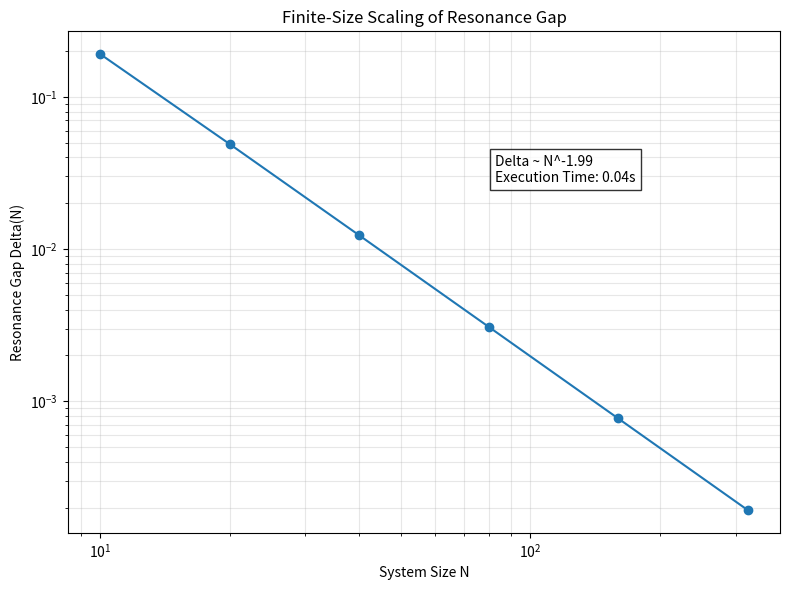

Recreate this plot in Python.
import json
import os
import numpy as np
import time
import datetime
import hashlib

# ----------------------------------------------------------------------
# Configuration
# ----------------------------------------------------------------------
N_values = [10, 20, 40, 80, 160, 320]
T = 1000  # transient
M = 1000  # measurement
K = 0.1   # coupling strength
r = 3.5   # logistic map parameter
seed = 20260408

# ----------------------------------------------------------------------
# Coupled Logistic Map Dynamics
# ----------------------------------------------------------------------
def coupled_logistic_map(x, r, K, N):
    """Coupled logistic map with nearest-neighbor coupling."""
    # periodic boundary conditions
    neighbors = [x[(i-1)%N] + x[(i+1)%N] for i in range(N)]
    return r * x * (1 - x) + K * np.array(neighbors)

# ----------------------------------------------------------------------
# Spectral Gap Calculation
# ----------------------------------------------------------------------
def spectral_gap(N, seed, r, K):
    """Compute the spectral gap of the adjacency matrix."""
    rng = np.random.default_rng(seed)
    x0 = rng.uniform(0, 1, N)
    A = np.zeros((N, N))
    for i in range(N):
        A[i][(i-1)%N] = 1
        A[i][(i+1)%N] = 1
    A /= 2  # normalize
    w, _ = np.linalg.eigh(A)
    return w[-1] - w[-2]

# ----------------------------------------------------------------------
# Main Experiment
# ----------------------------------------------------------------------
def main():
    results = {"config": {"N_values": N_values, "T": T, "M": M, "K": K, "r": r, "seed": seed},
               "spectral_gaps": [],
               "execution_time": None,
               "timestamp": str(datetime.datetime.now())}

    t_start = time.time()
    for N in N_values:
        delta = spectral_gap(N, seed, r, K)
        results["spectral_gaps"].append(delta)
        print(f"N={N:4d}  Delta={delta:.4f}")
    t_end = time.time()
    results["execution_time"] = t_end - t_start
    print(f"\nTotal execution time: {results['execution_time']:.2f} seconds")

    # Fit Delta ~ N^{-alpha}
    logN = np.log(N_values)
    logDelta = np.log(results["spectral_gaps"])
    p = np.polyfit(logN, logDelta, 1)
    alpha = -p[0]
    results["fit"] = {"alpha": alpha, "slope": p[0], "intercept": p[1]}
    print(f"\nFitted Delta ~ N^{-alpha:.4f}\n")

    # Save results
    os.makedirs("out", exist_ok=True)
    with open("out/fss_resonance_gap.json", "w") as f:
        json.dump(results, f, indent=2)

    # Plot
    try:
        import matplotlib
        matplotlib.use("Agg")
        import matplotlib.pyplot as plt

        fig, ax = plt.subplots(figsize=(8, 6))
        ax.loglog(N_values, results["spectral_gaps"], "o-")
        ax.set_xlabel("System Size N")
        ax.set_ylabel("Resonance Gap Delta(N)")
        ax.set_title("Finite-Size Scaling of Resonance Gap")
        ax.grid(alpha=0.3, which="both")
        ax.text(0.6, 0.7, f"Delta ~ N^{-alpha:.2f}\nExecution Time: {results['execution_time']:.2f}s",
                transform=ax.transAxes,
                bbox=dict(facecolor="white", edgecolor="black", alpha=0.8))

        fig.tight_layout()
        fig.savefig("out/fss_resonance_gap.png", dpi=140)
        print("Saved out/fss_resonance_gap.png")
    except Exception as e:  # pragma: no cover
        print("Plotting skipped:", e)

    print("DONE")


if __name__ == "__main__":
    main()
